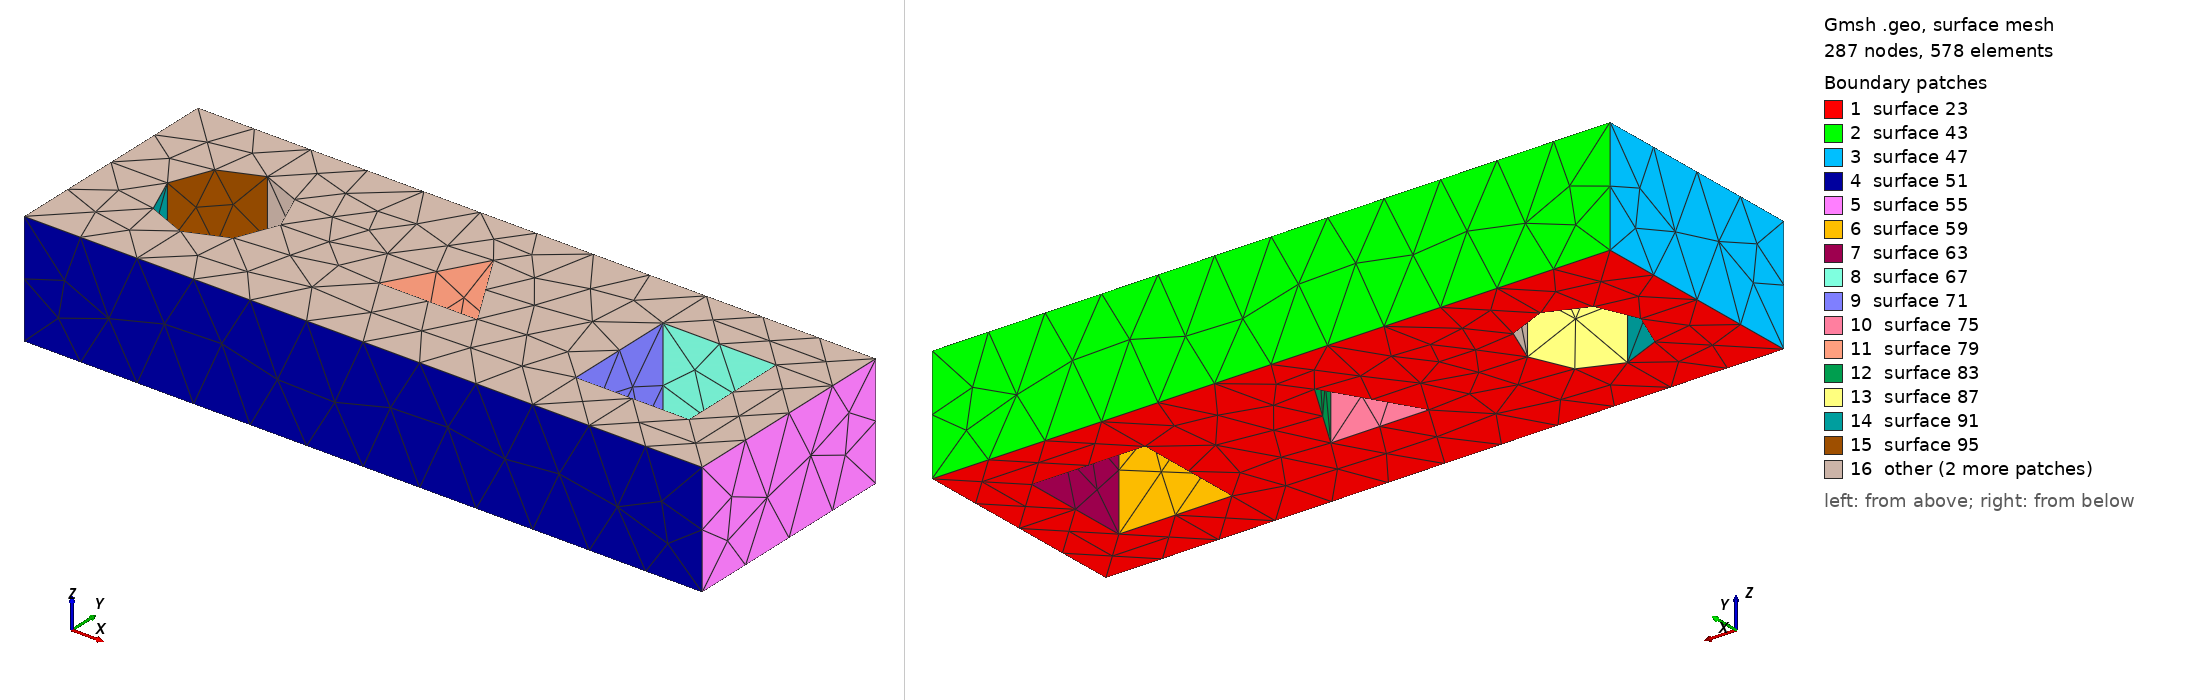

Gmsh geometry script, surface-meshed: 287 nodes, 578 surface elements. Boundary patches (legend numbers): 1 surface 23, 2 surface 43, 3 surface 47, 4 surface 51, 5 surface 55, 6 surface 59, 7 surface 63, 8 surface 67, 9 surface 71, 10 surface 75, 11 surface 79, 12 surface 83, 13 surface 87, 14 surface 91, 15 surface 95, 16 other. Left view from above one corner, right view from below the opposite corner. The script declares no physical surfaces, so the legend lists its geometric surfaces. The drawing asked Gmsh for element sizes between 1% and 20% of the model's largest extent; the script's own settings can give other sizes.

=== toy3d.geo (drawn) ===
Point(1) = {-6, -2, -1, 1.0};
Point(2) = {-6, 2, -1, 1.0};
Point(3) = {6, 2, -1, 1.0};
Point(4) = {6, -2, -1, 1.0};
Line(1) = {2, 1};
Line(2) = {1, 4};
Line(3) = {4, 3};
Line(4) = {3, 2};
Point(5) = {-4, 0, -1, 1.0};
Point(6) = {-4, 1, -1, 1.0};
Point(7) = {-4, -1, -1, 1.0};
Point(8) = {-3, 0, -1, 1.0};
Point(9) = {-5, 0, -1, 1.0};
Circle(5) = {6, 5, 9};
Circle(6) = {9, 5, 7};
Circle(7) = {7, 5, 8};
Circle(8) = {8, 5, 6};
Point(10) = {11, 1, -1, 1.0};
Delete {
  Point{10};
}
Point(10) = {5, 1, -1, 1.0};
Point(11) = {3, 1, -1, 1.0};
Point(12) = {3, -1, -1, 1.0};
Point(13) = {5, -1, -1, 1.0};
Line(9) = {11, 10};
Line(10) = {13, 12};
Line(11) = {12, 11};
Line(12) = {10, 13};
Point(14) = {0, 1, -1, 1.0};
Point(15) = {-0.86602540378443904, -0.5, -1, 1.0};
Point(16) = {0.86602540378443904, -0.5, -1, 1.0};
Line(13) = {14, 15};
Line(14) = {15, 16};
Line(15) = {16, 14};
Line Loop(16) = {4, 1, 2, 3};
Plane Surface(17) = {16};
Line Loop(18) = {11, 9, 12, 10};
Line Loop(19) = {15, 13, 14};
Line Loop(20) = {8, 5, 6, 7};
Plane Surface(21) = {16, 18, 19, 20};
Plane Surface(22) = {16, 18, 19, 20};
Plane Surface(23) = {16, 18, 19, 20};
Delete {
  Surface{17};
}
Delete {
  Surface{21};
}
Delete {
  Surface{22};
}
Delete {
  Surface{23};
}
Plane Surface(23) = {16, 18, 19, 20};
Translate {0, 0, 1} {
  Surface{23};
}
Translate {0, 0, 1} {
  Surface{23};
}
Extrude {0, 0, 2} {
  Surface{23};
}
